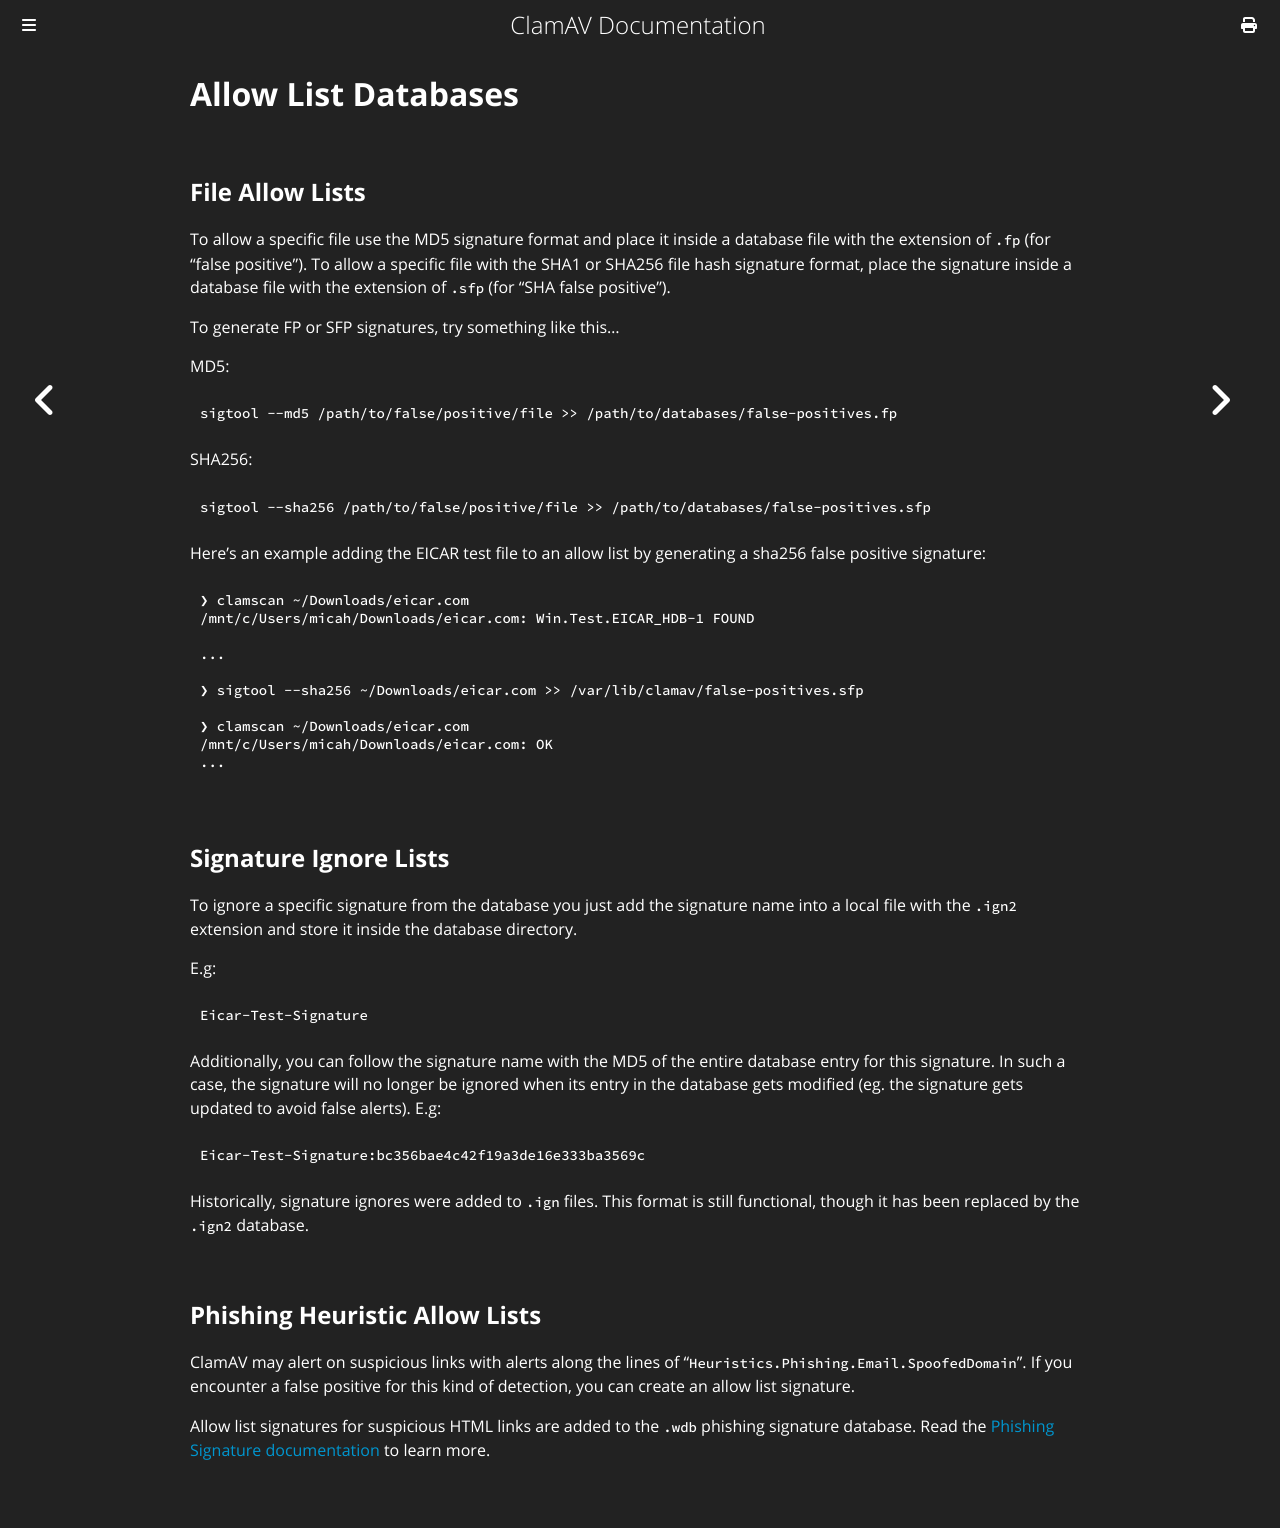

repository: Cisco-Talos/clamav-documentation · page: manual/Signatures/AllowLists.html · generator: mdbook

# Allow List Databases

## File Allow Lists

To allow a specific file use the MD5 signature format and place it inside a database file with the extension of `.fp` (for "false positive"). To allow a specific file with the SHA1 or SHA256 file hash signature format, place the signature inside a database file with the extension of `.sfp` (for "SHA false positive").

To generate FP or SFP signatures, try something like this...

MD5:

```bash
sigtool --md5 /path/to/false/positive/file >> /path/to/databases/false-positives.fp
```

SHA256:

```bash
sigtool --sha256 /path/to/false/positive/file >> /path/to/databases/false-positives.sfp
```

Here's an example adding the EICAR test file to an allow list by generating a sha256 false positive signature:

```bash
❯ clamscan ~/Downloads/eicar.com
/mnt/c/Users/micah/Downloads/eicar.com: Win.Test.EICAR_HDB-1 FOUND

...

❯ sigtool --sha256 ~/Downloads/eicar.com >> /var/lib/clamav/false-positives.sfp

❯ clamscan ~/Downloads/eicar.com
/mnt/c/Users/micah/Downloads/eicar.com: OK
...
```

## Signature Ignore Lists

To ignore a specific signature from the database you just add the signature name into a local file with the `.ign2` extension and store it inside the database directory.

E.g:

```
Eicar-Test-Signature
```

Additionally, you can follow the signature name with the MD5 of the entire database entry for this signature. In such a case, the signature will no longer be ignored when its entry in the database gets modified (eg. the signature gets updated to avoid false alerts). E.g:

```
Eicar-Test-Signature:bc356bae4c42f19a3de16e333ba3569c
```

Historically, signature ignores were added to `.ign` files. This format is still functional, though it has been replaced by the `.ign2` database.

## Phishing Heuristic Allow Lists

ClamAV may alert on suspicious links with alerts along the lines of "`Heuristics.Phishing.Email.SpoofedDomain`". If you encounter a false positive for this kind of detection, you can create an allow list signature.

Allow list signatures for suspicious HTML links are added to the `.wdb` phishing signature database. Read the [Phishing Signature documentation](PhishSigs.md#wdb-format) to learn more. 
